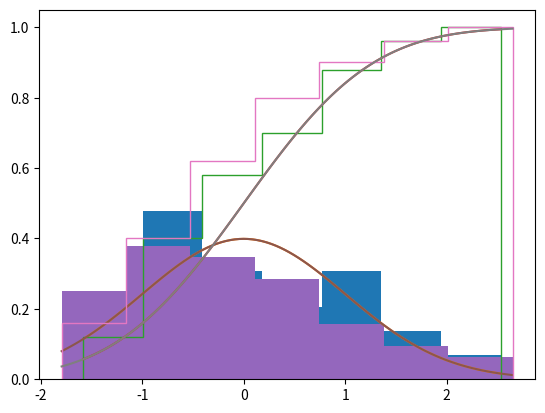

The matplotlib source for this figure:
import numpy as np
import matplotlib.pyplot as plt
from scipy.stats import norm

#Parte A
p = 0.5
mu = 1/p
sigma_sq = (1-p)/p**2
sigma = np.sqrt(sigma_sq)

def generate_geometric(n, p):
    return np.random.geometric(p, n)

def simulate_discrete(n, N, mu, sigma):
    results = [(np.mean(generate_geometric(n, p)) - mu)/(sigma/np.sqrt(n)) for _ in range(N)]
    return results

# Paso 1 y 2
n = 20
N = 50
sim_results = simulate_discrete(n, N, mu, sigma)

# Paso 3
plt.hist(sim_results, bins='auto', density=True)
x = np.linspace(min(sim_results), max(sim_results), 100)
plt.plot(x, norm.pdf(x, 0, 1))
plt.show() 

# Paso 4
plt.hist(sim_results, bins='auto', density=True, cumulative=True, histtype='step')
x = np.linspace(min(sim_results), max(sim_results), 100)
plt.plot(x, norm.cdf(x, 0, 1))
plt.show()



#Parte B
lambda_val = 1.0
mu = 1/lambda_val
sigma_sq = 1/lambda_val**2
sigma = np.sqrt(sigma_sq)

def generate_exponential(n, lambda_val):
    return np.random.exponential(1/lambda_val, n)

def simulate_continuous(n, N, mu, sigma):
    results = [(np.mean(generate_exponential(n, lambda_val)) - mu)/(sigma/np.sqrt(n)) for _ in range(N)]
    return results

# Paso 1 y 2
n = 20
N = 50
sim_results = simulate_continuous(n, N, mu, sigma)

# Paso 3
plt.hist(sim_results, bins='auto', density=True)
x = np.linspace(min(sim_results), max(sim_results), 100)
plt.plot(x, norm.pdf(x, 0, 1))
plt.show()

# Paso 4
plt.hist(sim_results, bins='auto', density=True, cumulative=True, histtype='step')
x = np.linspace(min(sim_results), max(sim_results), 100)
plt.plot(x, norm.cdf(x, 0, 1))
plt.show()
